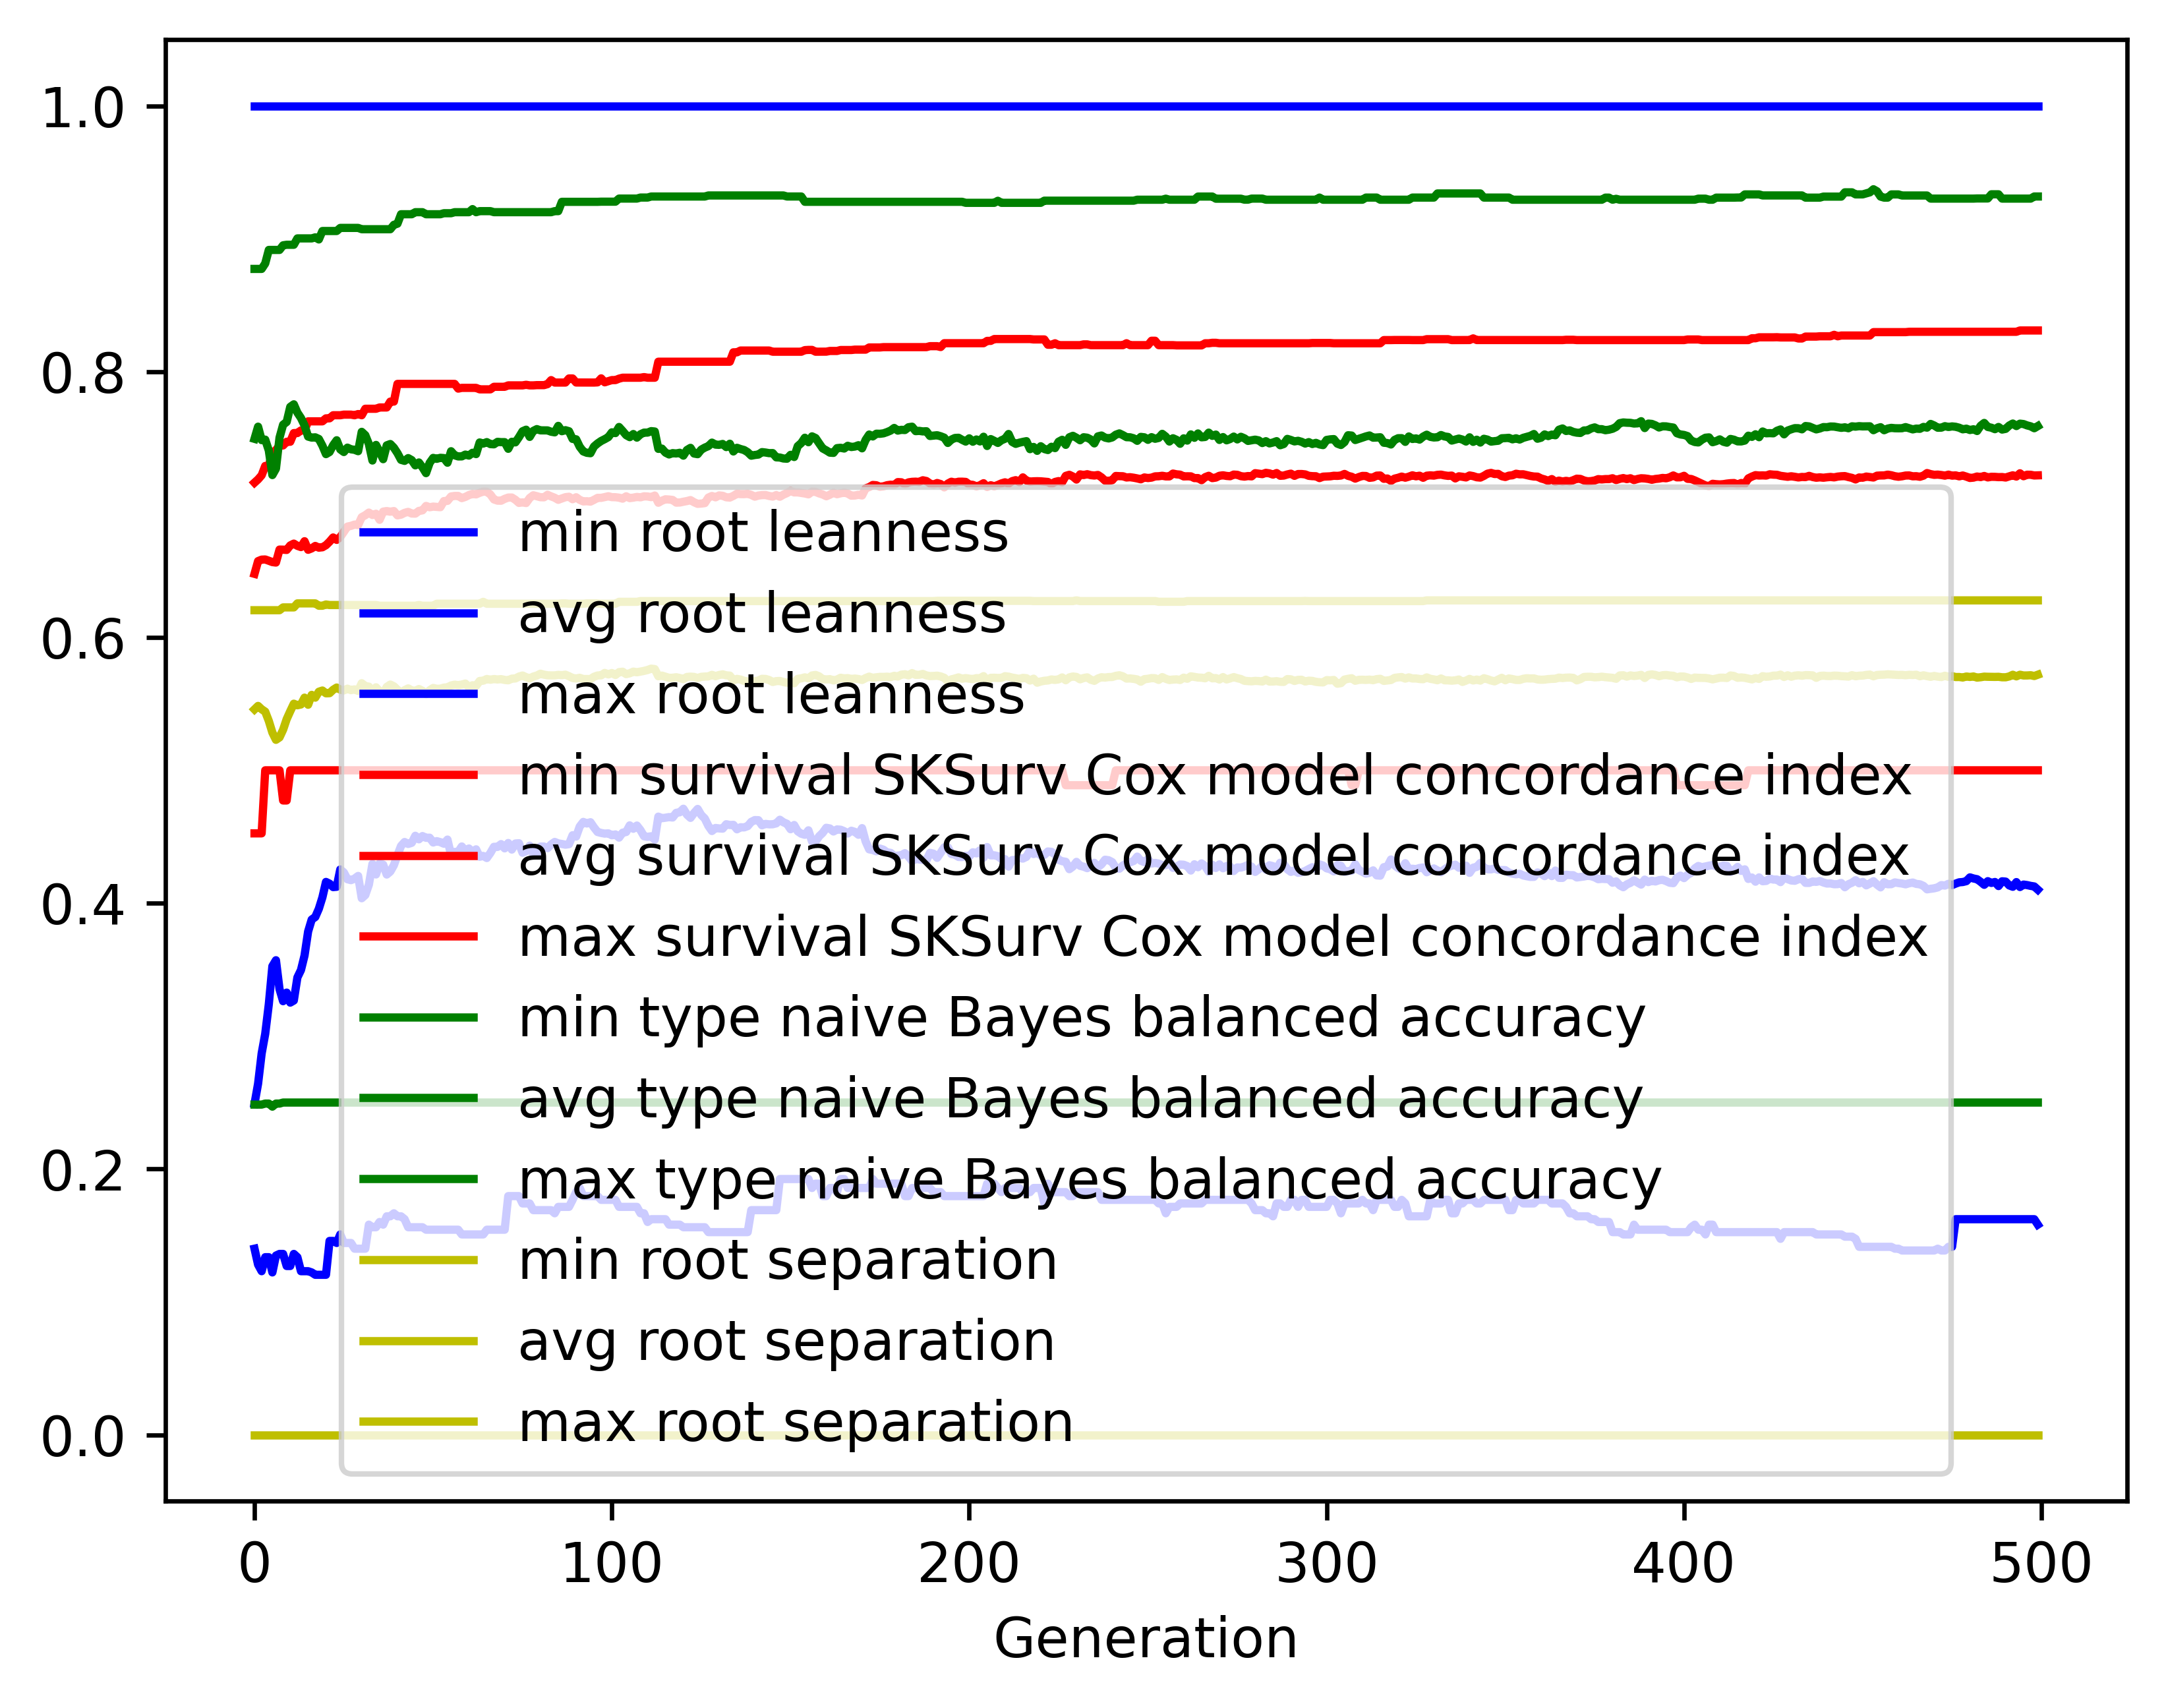

Data behind this chart, as committed beside it:
gen, evals, gen_feats, explored, root leanness_min, root leanness_avg, root leanness_max, root leanness_std, survival SKSurv Cox model concordance in…, survival SKSurv Cox model concordance in…, survival SKSurv Cox model concordance in…, survival SKSurv Cox model concordance in…, type naive Bayes balanced accuracy_min, type naive Bayes balanced accuracy_avg, type naive Bayes balanced accuracy_max, type naive Bayes balanced accuracy_std, root separation_min, root separation_avg, root separation_max, root separation_std
0, 500, 5159, 5159, 0.14, 0.249, 1.0, 0.1466, 0.4525, 0.6478, 0.7165, 0.04131, 0.2485, 0.7494, 0.8773, 0.129, 0.0, 0.5458, 0.6205, 0.07684
1, 391, 4177, 5215, 0.128, 0.2642, 1.0, 0.1607, 0.4525, 0.6574, 0.7189, 0.04118, 0.2485, 0.7586, 0.8773, 0.1302, 0.0, 0.5485, 0.6205, 0.09045
2, 383, 3465, 5289, 0.1231, 0.2869, 1.0, 0.1722, 0.4525, 0.6585, 0.722, 0.04567, 0.2485, 0.7484, 0.8773, 0.1437, 0.0, 0.5459, 0.6205, 0.09584
3, 368, 2707, 5339, 0.1336, 0.3017, 1.0, 0.1821, 0.5, 0.6586, 0.729, 0.04693, 0.2492, 0.7488, 0.8814, 0.146, 0.0, 0.5441, 0.6205, 0.107
4, 382, 2426, 5391, 0.1336, 0.3239, 1.0, 0.1985, 0.5, 0.6577, 0.729, 0.05178, 0.2492, 0.7407, 0.8916, 0.1565, 0.0, 0.5372, 0.6205, 0.1243
5, 387, 2149, 5440, 0.1222, 0.3526, 1.0, 0.2142, 0.5, 0.6567, 0.7389, 0.05747, 0.2469, 0.7222, 0.8916, 0.1729, 0.0, 0.5284, 0.6205, 0.1389
6, 356, 1669, 5470, 0.1348, 0.3571, 1.0, 0.23, 0.5, 0.6563, 0.7409, 0.0629, 0.2492, 0.727, 0.8916, 0.1842, 0.0, 0.5229, 0.6205, 0.1549
7, 376, 1499, 5510, 0.1361, 0.3354, 1.0, 0.239, 0.5, 0.6661, 0.7444, 0.06308, 0.2492, 0.7503, 0.8916, 0.1831, 0.0, 0.5248, 0.6205, 0.1682
8, 362, 1427, 5541, 0.1361, 0.3263, 1.0, 0.2438, 0.4773, 0.666, 0.7444, 0.0659, 0.25, 0.7601, 0.895, 0.1794, 0.0, 0.5305, 0.6226, 0.1686
9, 377, 1393, 5561, 0.127, 0.3327, 1.0, 0.2305, 0.4773, 0.6658, 0.7472, 0.06454, 0.25, 0.7621, 0.8954, 0.1687, 0.0, 0.5385, 0.6226, 0.1545
10, 378, 1327, 5587, 0.127, 0.3252, 1.0, 0.2177, 0.5, 0.6692, 0.7472, 0.06152, 0.25, 0.7735, 0.8954, 0.1585, 0.0, 0.5445, 0.6226, 0.1468
11, 374, 1298, 5616, 0.1361, 0.3268, 1.0, 0.2113, 0.5, 0.6706, 0.7538, 0.06106, 0.25, 0.7754, 0.8954, 0.151, 0.0, 0.5501, 0.6226, 0.1339
12, 377, 1277, 5632, 0.1336, 0.3441, 1.0, 0.2134, 0.5, 0.6689, 0.7538, 0.06041, 0.25, 0.7692, 0.9002, 0.1536, 0.0, 0.5489, 0.6256, 0.1315
13, 375, 1280, 5655, 0.1231, 0.3497, 1.0, 0.2183, 0.5, 0.668, 0.7557, 0.06329, 0.25, 0.7651, 0.9002, 0.1578, 0.0, 0.5495, 0.6256, 0.1345
14, 394, 1214, 5669, 0.1231, 0.3606, 1.0, 0.2054, 0.5, 0.6724, 0.7557, 0.06186, 0.25, 0.7595, 0.9002, 0.1472, 0.0, 0.5547, 0.6256, 0.1227
15, 385, 1200, 5691, 0.1231, 0.3787, 1.0, 0.2178, 0.5, 0.6659, 0.7626, 0.06628, 0.25, 0.7511, 0.9002, 0.1579, 0.0, 0.5493, 0.6256, 0.1375
16, 367, 1123, 5700, 0.1222, 0.3877, 1.0, 0.198, 0.5, 0.667, 0.7626, 0.06314, 0.25, 0.7504, 0.9002, 0.1436, 0.0, 0.5568, 0.6256, 0.1178
17, 373, 1136, 5712, 0.1204, 0.3896, 1.0, 0.2009, 0.5, 0.6688, 0.7626, 0.06323, 0.25, 0.7506, 0.901, 0.1495, 0.0, 0.5547, 0.6256, 0.1256
18, 377, 1093, 5723, 0.1204, 0.3958, 1.0, 0.1942, 0.5, 0.6675, 0.7626, 0.06252, 0.25, 0.7493, 0.8995, 0.144, 0.0, 0.5591, 0.6238, 0.113
19, 359, 1052, 5739, 0.1204, 0.4044, 1.0, 0.1886, 0.5, 0.6678, 0.7626, 0.06017, 0.25, 0.7443, 0.9058, 0.1405, 0.0, 0.56, 0.6238, 0.1045
20, 378, 1006, 5749, 0.1204, 0.416, 1.0, 0.1903, 0.5, 0.6694, 0.7648, 0.0626, 0.25, 0.7379, 0.9058, 0.142, 0.0, 0.5579, 0.6248, 0.1076
21, 380, 1042, 5753, 0.1459, 0.4147, 1.0, 0.1897, 0.5, 0.672, 0.7648, 0.06446, 0.25, 0.7395, 0.9058, 0.1441, 0.0, 0.558, 0.6244, 0.1049
22, 368, 977, 5757, 0.1459, 0.4121, 1.0, 0.1879, 0.5, 0.6752, 0.7672, 0.06729, 0.25, 0.7446, 0.9058, 0.1402, 0.0, 0.5606, 0.6244, 0.1039
23, 375, 977, 5763, 0.1443, 0.4124, 1.0, 0.1887, 0.5, 0.6734, 0.7672, 0.06653, 0.25, 0.7484, 0.9058, 0.1375, 0.0, 0.5623, 0.6244, 0.1041
24, 362, 938, 5772, 0.1508, 0.4254, 1.0, 0.1839, 0.5, 0.6755, 0.7672, 0.06648, 0.25, 0.7415, 0.9081, 0.138, 0.0, 0.5607, 0.6244, 0.1041
25, 380, 908, 5780, 0.1443, 0.4231, 1.0, 0.1858, 0.5, 0.6794, 0.7676, 0.0655, 0.25, 0.7395, 0.9081, 0.1437, 0.0, 0.5601, 0.6244, 0.1017
26, 379, 904, 5787, 0.1443, 0.418, 1.0, 0.1851, 0.5, 0.6834, 0.7676, 0.06161, 0.25, 0.7428, 0.9081, 0.1466, 0.0, 0.5614, 0.6244, 0.09932
27, 368, 937, 5792, 0.1443, 0.4173, 1.0, 0.1869, 0.5, 0.6839, 0.7676, 0.06272, 0.25, 0.7415, 0.9081, 0.1513, 0.0, 0.5603, 0.6244, 0.1002
28, 367, 924, 5801, 0.14, 0.4185, 1.0, 0.1838, 0.5, 0.6849, 0.7672, 0.06254, 0.25, 0.7412, 0.9081, 0.1504, 0.0, 0.5609, 0.6244, 0.09726
29, 369, 894, 5807, 0.14, 0.4205, 1.0, 0.1848, 0.5, 0.6846, 0.7681, 0.0628, 0.25, 0.7401, 0.9081, 0.1541, 0.0, 0.5597, 0.6244, 0.09802
30, 380, 947, 5810, 0.14, 0.4037, 1.0, 0.1742, 0.5, 0.6905, 0.7672, 0.05829, 0.25, 0.7547, 0.9071, 0.142, 0.0, 0.5655, 0.6244, 0.09299
31, 361, 824, 5816, 0.14, 0.4061, 1.0, 0.1763, 0.5, 0.6919, 0.772, 0.06037, 0.25, 0.7522, 0.9071, 0.1441, 0.0, 0.5634, 0.6244, 0.0961
32, 376, 925, 5822, 0.1581, 0.4139, 1.0, 0.1713, 0.5, 0.6939, 0.772, 0.05799, 0.25, 0.7455, 0.9071, 0.1432, 0.0, 0.563, 0.6244, 0.08958
33, 379, 895, 5824, 0.1562, 0.4296, 1.0, 0.1737, 0.5, 0.6921, 0.772, 0.06052, 0.25, 0.7331, 0.9071, 0.1486, 0.0, 0.5585, 0.6244, 0.09704
34, 377, 851, 5828, 0.1562, 0.4216, 1.0, 0.1792, 0.5, 0.6931, 0.772, 0.06026, 0.25, 0.7448, 0.9071, 0.1469, 0.0, 0.5625, 0.6244, 0.09727
35, 360, 831, 5830, 0.1601, 0.4299, 1.0, 0.1845, 0.5, 0.6885, 0.773, 0.0599, 0.25, 0.7397, 0.9071, 0.1547, 0.0, 0.5595, 0.6238, 0.1014
36, 348, 778, 5831, 0.1581, 0.429, 1.0, 0.1965, 0.5, 0.6946, 0.773, 0.05789, 0.25, 0.7341, 0.9071, 0.1645, 0.0, 0.5579, 0.6238, 0.1091
37, 389, 868, 5832, 0.1644, 0.4216, 1.0, 0.193, 0.5, 0.6951, 0.773, 0.05817, 0.25, 0.7445, 0.9071, 0.1548, 0.0, 0.5627, 0.6238, 0.1065
38, 361, 801, 5832, 0.1644, 0.4238, 1.0, 0.1887, 0.5, 0.6946, 0.7774, 0.05755, 0.25, 0.7455, 0.9071, 0.1508, 0.0, 0.5645, 0.6238, 0.09983
39, 389, 864, 5834, 0.1667, 0.4286, 1.0, 0.1845, 0.5, 0.6951, 0.7774, 0.05937, 0.25, 0.7427, 0.9105, 0.1491, 0.0, 0.5632, 0.6238, 0.09936
40, 380, 809, 5837, 0.1644, 0.4361, 1.0, 0.1857, 0.5, 0.6918, 0.7908, 0.05989, 0.25, 0.7387, 0.9113, 0.1524, 0.0, 0.5606, 0.6238, 0.1024
41, 391, 844, 5839, 0.1644, 0.4431, 1.0, 0.1894, 0.5, 0.6924, 0.7908, 0.06097, 0.25, 0.7336, 0.9184, 0.1546, 0.0, 0.5582, 0.6238, 0.1087
42, 374, 812, 5844, 0.1622, 0.4461, 1.0, 0.1858, 0.5, 0.6937, 0.7908, 0.06087, 0.25, 0.7328, 0.9184, 0.1536, 0.0, 0.5603, 0.6238, 0.1062
43, 368, 787, 5844, 0.1562, 0.4446, 1.0, 0.1846, 0.5, 0.6945, 0.7908, 0.06, 0.25, 0.7349, 0.9184, 0.1533, 0.0, 0.5616, 0.6238, 0.1005
44, 372, 772, 5844, 0.1562, 0.4454, 1.0, 0.1896, 0.5, 0.6932, 0.7908, 0.06117, 0.25, 0.7334, 0.9184, 0.1588, 0.0, 0.5601, 0.6238, 0.1043
45, 396, 850, 5844, 0.1562, 0.4507, 1.0, 0.1869, 0.5, 0.6931, 0.7908, 0.06114, 0.25, 0.7295, 0.92, 0.1578, 0.0, 0.5597, 0.6238, 0.1013
46, 376, 767, 5845, 0.1562, 0.4481, 1.0, 0.1837, 0.5, 0.6952, 0.7908, 0.06007, 0.25, 0.7316, 0.92, 0.1579, 0.0, 0.5612, 0.6244, 0.09903
47, 362, 755, 5846, 0.1562, 0.4505, 1.0, 0.1842, 0.5, 0.6956, 0.7908, 0.06066, 0.25, 0.728, 0.92, 0.1611, 0.0, 0.5598, 0.6238, 0.1
48, 373, 792, 5846, 0.1543, 0.4492, 1.0, 0.1865, 0.5, 0.6989, 0.7908, 0.05793, 0.25, 0.7236, 0.9184, 0.1677, 0.0, 0.5573, 0.6238, 0.1015
49, 377, 803, 5847, 0.1543, 0.4493, 1.0, 0.1863, 0.5, 0.6979, 0.7908, 0.05823, 0.25, 0.7313, 0.9184, 0.1594, 0.0, 0.5602, 0.6238, 0.0993
50, 384, 835, 5850, 0.1543, 0.4457, 1.0, 0.1829, 0.5, 0.6984, 0.7908, 0.05778, 0.25, 0.7351, 0.9184, 0.1559, 0.0, 0.562, 0.6238, 0.09574
51, 378, 810, 5850, 0.1543, 0.4467, 1.0, 0.1826, 0.5, 0.6982, 0.7908, 0.05802, 0.25, 0.7344, 0.9184, 0.1571, 0.0, 0.5613, 0.6253, 0.09598
52, 388, 823, 5850, 0.1543, 0.4459, 1.0, 0.1801, 0.5, 0.698, 0.7908, 0.05769, 0.25, 0.7352, 0.9184, 0.1559, 0.0, 0.5614, 0.6253, 0.09253
53, 366, 801, 5850, 0.1543, 0.4448, 1.0, 0.18, 0.5, 0.7026, 0.7908, 0.05644, 0.25, 0.7349, 0.9192, 0.1533, 0.0, 0.5622, 0.6253, 0.09614
54, 370, 779, 5851, 0.1543, 0.4479, 1.0, 0.1766, 0.5, 0.7027, 0.7908, 0.05585, 0.25, 0.7314, 0.9192, 0.1536, 0.0, 0.5624, 0.6253, 0.0933
55, 378, 783, 5851, 0.1543, 0.4362, 1.0, 0.1784, 0.5, 0.7061, 0.7908, 0.05642, 0.25, 0.7401, 0.9192, 0.1527, 0.0, 0.5638, 0.6253, 0.09989
56, 380, 814, 5851, 0.1543, 0.4386, 1.0, 0.1761, 0.5, 0.7064, 0.7908, 0.05657, 0.25, 0.737, 0.92, 0.1537, 0.0, 0.5644, 0.6253, 0.09735
57, 383, 808, 5851, 0.1543, 0.4386, 1.0, 0.176, 0.5, 0.7065, 0.7872, 0.05644, 0.25, 0.7362, 0.92, 0.155, 0.0, 0.564, 0.6253, 0.09766
58, 382, 808, 5851, 0.1508, 0.4427, 1.0, 0.171, 0.5, 0.7048, 0.7878, 0.05614, 0.25, 0.7362, 0.92, 0.1542, 0.0, 0.5645, 0.6253, 0.09428
59, 384, 815, 5851, 0.1508, 0.4391, 1.0, 0.1715, 0.5, 0.7057, 0.7878, 0.0568, 0.25, 0.7376, 0.92, 0.1547, 0.0, 0.5653, 0.6253, 0.0944
... 440 more rows
